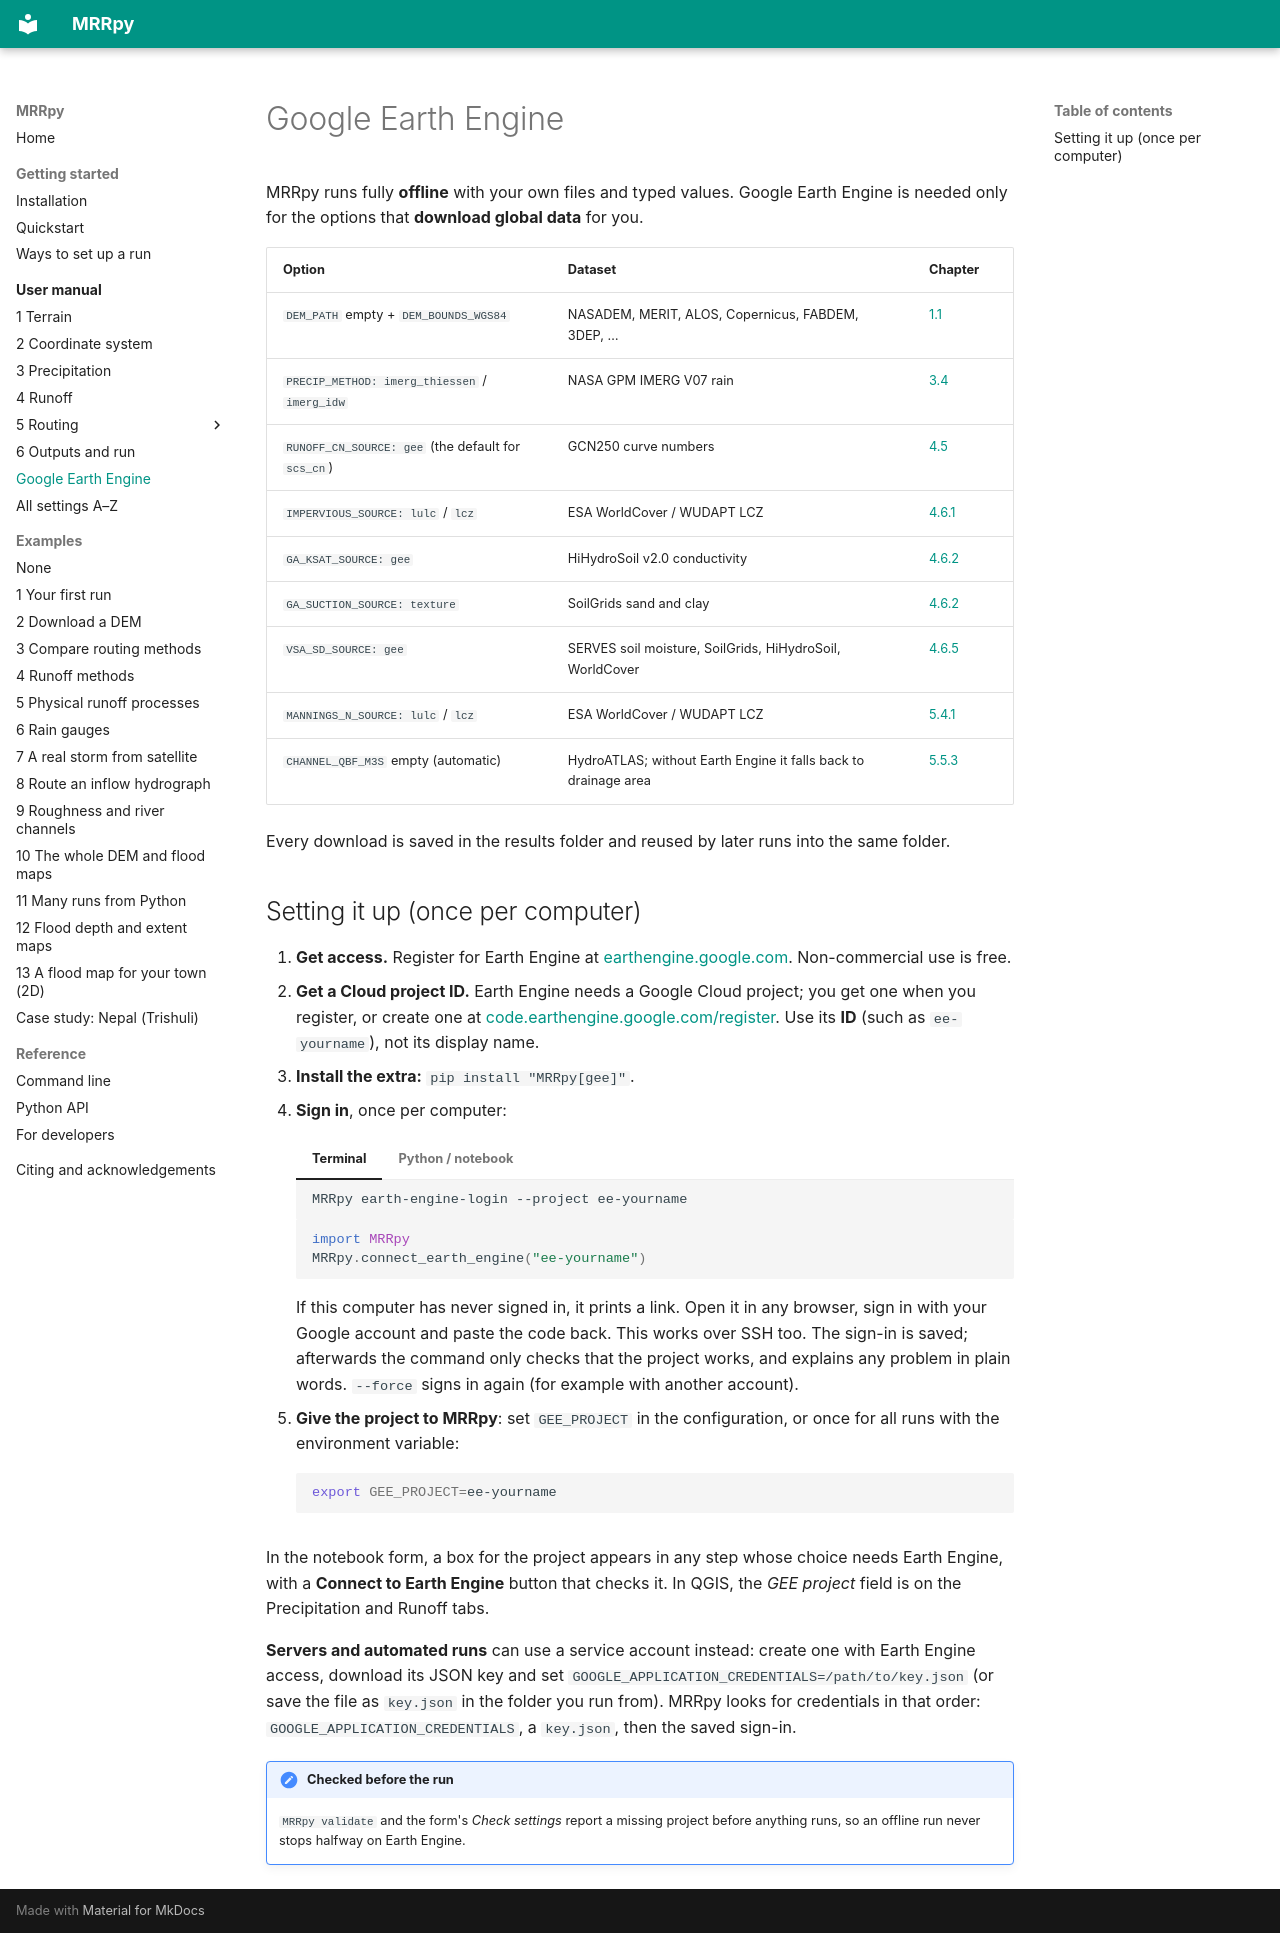

repository: SauravBhattarai19/MRRpy · page: manual/earth-engine/index.html · generator: mkdocs

# Google Earth Engine

MRRpy runs fully **offline** with your own files and typed values. Google Earth
Engine is needed only for the options that **download global data** for you.

| Option | Dataset | Chapter |
|---|---|---|
| `DEM_PATH` empty + `DEM_BOUNDS_WGS84` | NASADEM, MERIT, ALOS, Copernicus, FABDEM, 3DEP, … | [1.1](terrain.md#11-elevation-data-dem) |
| `PRECIP_METHOD: imerg_thiessen` / `imerg_idw` | NASA GPM IMERG V07 rain | [3.4](precipitation.md#34-satellite-rain-nasa-imerg) |
| `RUNOFF_CN_SOURCE: gee` (the default for `scs_cn`) | GCN250 curve numbers | [4.5](runoff.md#45-scs-curve-number) |
| `IMPERVIOUS_SOURCE: lulc` / `lcz` | ESA WorldCover / WUDAPT LCZ | [4.6.1](runoff.md#461-impervious-areas) |
| `GA_KSAT_SOURCE: gee` | HiHydroSoil v2.0 conductivity | [4.6.2](runoff.md#462-infiltration-excess-greenampt) |
| `GA_SUCTION_SOURCE: texture` | SoilGrids sand and clay | [4.6.2](runoff.md#462-infiltration-excess-greenampt) |
| `VSA_SD_SOURCE: gee` | SERVES soil moisture, SoilGrids, HiHydroSoil, WorldCover | [4.6.5](runoff.md#465-soil-from-satellite-data) |
| `MANNINGS_N_SOURCE: lulc` / `lcz` | ESA WorldCover / WUDAPT LCZ | [5.4.1](roughness.md#541-roughness-of-the-ground) |
| `CHANNEL_QBF_M3S` empty (automatic) | HydroATLAS; without Earth Engine it falls back to drainage area | [5.5.3](channels.md#553-channel-size) |

Every download is saved in the results folder and reused by later runs into the
same folder.

## Setting it up (once per computer)

1. **Get access.** Register for Earth Engine at
   [earthengine.google.com](https://earthengine.google.com/). Non-commercial use
   is free.
2. **Get a Cloud project ID.** Earth Engine needs a Google Cloud project; you
   get one when you register, or create one at
   [code.earthengine.google.com/register](https://code.earthengine.google.com/register).
   Use its **ID** (such as `ee-yourname`), not its display name.
3. **Install the extra:** `pip install "MRRpy[gee]"`.
4. **Sign in**, once per computer:

    === "Terminal"

        ```bash
        MRRpy earth-engine-login --project ee-yourname
        ```

    === "Python / notebook"

        ```python
        import MRRpy
        MRRpy.connect_earth_engine("ee-yourname")
        ```

    If this computer has never signed in, it prints a link. Open it in any
    browser, sign in with your Google account and paste the code back. This works
    over SSH too. The sign-in is saved; afterwards the command only checks that
    the project works, and explains any problem in plain words. `--force` signs in
    again (for example with another account).

5. **Give the project to MRRpy**: set `GEE_PROJECT` in the configuration, or once
   for all runs with the environment variable:

    ```bash
    export GEE_PROJECT=ee-yourname
    ```

In the notebook form, a box for the project appears in any step whose choice
needs Earth Engine, with a **Connect to Earth Engine** button that checks it.
In QGIS, the *GEE project* field is on the Precipitation and Runoff tabs.

**Servers and automated runs** can use a service account instead: create one
with Earth Engine access, download its JSON key and set
`GOOGLE_APPLICATION_CREDENTIALS=/path/to/key.json` (or save the file as
`key.json` in the folder you run from). MRRpy looks for credentials in that
order: `GOOGLE_APPLICATION_CREDENTIALS`, a `key.json`, then the saved sign-in.

!!! note "Checked before the run"
    `MRRpy validate` and the form's *Check settings* report a missing project
    before anything runs, so an offline run never stops halfway on Earth Engine.

<!-- settings: GEE_PROJECT -->
